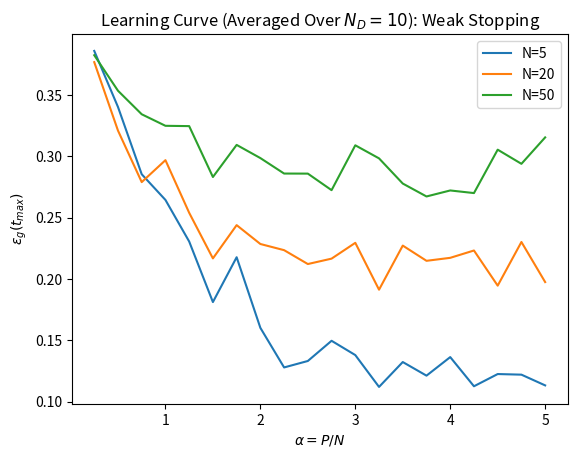

Write Python code to recreate this figure.

import numpy as np
import matplotlib.pyplot as plt
import math
import random


# initialize w* to satisfy |w|² = N
def init_w_star(N):
    '''
    This function was derived as follows:

    |w|² = N
    |w| = sqrt(N)
    sqrt(x1² + x2² + ... + xn²) = sqrt(N)
    x1² + x2² + ... + xn² = N
    x1 + x2 + ... xn = sqrt(N)
    '''

    w = np.zeros(N)
    for i in range(N):
        if N <= 0: break
        if N == i: w[i] = math.sqrt(N)
        w[i] = random.uniform(0, math.sqrt(N))
        N -= w[i]**2
    return w

# perform a run on a single set of data
def run_minover(N, P, n_max, stopped, stable_crit):

    # generate data
    X = np.random.normal(0, 1, (N, P))                          # randomly generated P examples of N dimeions
    w_star = init_w_star(N)                                     # initialize teacher vector 
    y = np.transpose(np.sign(np.dot(np.transpose(w_star), X)))  # define labes on basis of teacher making correct classifications via sign(w* \cdot X)
    W =  np.zeros((N, 1))                                       # initialize student vector of N-dimensions as zero vector
    E_list = np.zeros((1,P))                                    # Initialize vector to hold local potentials

    # sequential training
    for n in range(n_max):                                      # epoch loop 
            
        for p in range(P):                                      # feature vector loop
            
            E = np.dot(np.transpose(W[:, 0]), X[:, p]) * y[p]   # dot weight vector with feature vector (for pth example) and multiply with the label

            E_list[0,p] = E                                     # keep all local potentials in a list

            kappa_min = np.argmin(E_list)                       # stability is defined by nearest example to threshold (lowest local potential), store the index of this example

            last_w = W[:,0]                                     # keep track of the previous weight vector

            W[:,0] = W[:,0] + (1/N) * X[:, kappa_min] * y[kappa_min]    # update weight with lowest E-index sample vector times label

        # measure the angular change between the previous weight vector and the current one
        w_t = W[:,0].reshape((N,1))
        ang_change = (1/3.14)*np.arccos(np.dot(np.transpose(last_w),w_t)/(np.linalg.norm(last_w)*np.linalg.norm(w_t)))

        # if the angular change of the last iteration is approximately zero, append 1, else 0
        if np.abs(ang_change) < .00001:
            stopped.append(1)
        else:
            stopped.append(0)
  
        stability = 0   # Counter for zero-angular-change of stable_crit many past iterations

        if n > stable_crit:
            for i in range(stable_crit):
                stability += stopped[n-i]   # accumulate past zero-change iterations
                
            if stability == stable_crit:    # if no change has occured for stable_crit iterations, break
                break 

    # measure generalized error of training process
    e_g = (1/3.14)*np.arccos(np.dot(np.transpose(w_t),w_star)/(np.linalg.norm(w_t)*np.linalg.norm(w_star))) 

    return e_g , stopped


def plot_alpha(alpha, y, N, stable_crit):
    plt.plot(alpha, y, label = "N=" + str(N))
    plt.xlabel(r'$\alpha=P/N$')
    plt.ylabel(r'$\epsilon_g(t_{max})$')
    condition = "Strong" if stable_crit == 15 else "Weak"
    plt.title(r"Learning Curve (Averaged Over $N_D=10$): " + condition + " Stopping")

def main():

    N = [5, 20, 50]                                                 # number of features
    alpha_step = 0.25                                               # Alpha step size
    alpha = np.arange(0.25, 5 + alpha_step, alpha_step).tolist()    # Alpha stepping across given range
    n_D = 10                                                        # number of experiments to run on new datasets
    n_max = 100                                                     # max number of epochs (sweeps through data)

    # Define required consecutive iterations of approx zero angular change to meet stopping criterion
    stable_crit = 5    # 15 denotes strong, 5 denotes weak stopping criterion

    # train on multiple randomized data sets for different values of alpha
    def run_single_N(N):
        e_g_per_alpha = []

        for run in alpha:                      
            P = int(run*N) # iterate through different P values (as ratios of alpha)   
            rep_e_g = []   # initialize a list to store generalized errors for different experiments

            for rep in range(n_D): # iterate of n_D datasets
                stopped = []                                     
                e_g_single, stopped = run_minover(N, P, n_max, stopped, stable_crit)    # run minover for interating parameters
                rep_e_g.append(e_g_single)                                              # append results
                #print(stopped)                                                         # print e_g to observe stopping
            e_g_per_alpha.append(np.mean(rep_e_g))                                      # take avarage of results
                    
        return e_g_per_alpha                                                            # return an e_g for each alpha
    
    for N_i in N:                                       # iterate for different values of N (and thus P and alpha)
        N_i_e_g = run_single_N(N_i)                     # run the minover algorithm for a single N accross multiple datasets for diff alphas
        plot_alpha(alpha, N_i_e_g, N_i, stable_crit)    # plot the results!

    plt.legend()
    plt.show()



main()
